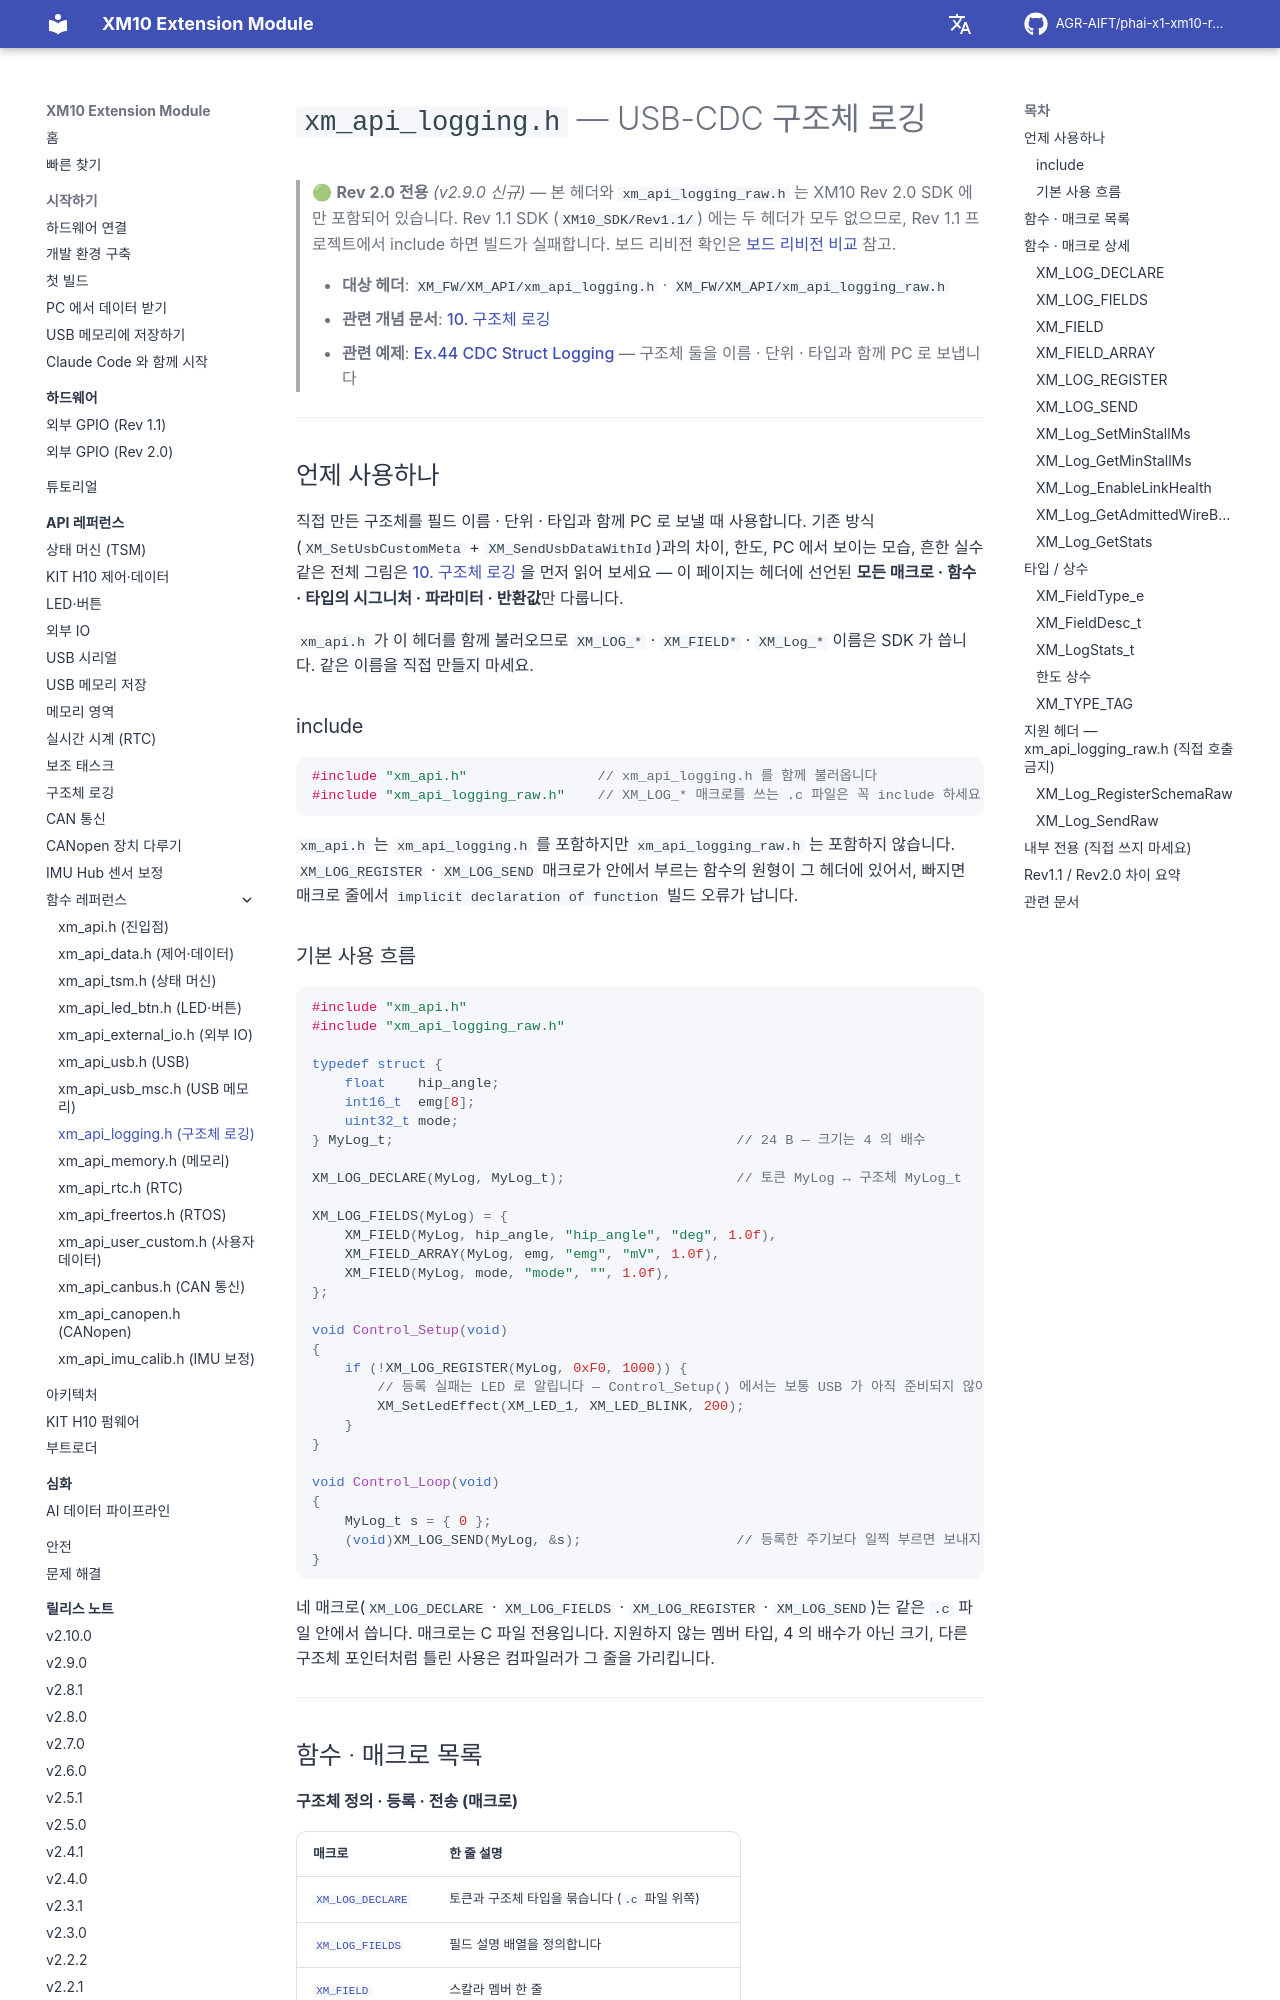

repository: AGR-AIFT/phai-x1-xm10-release · page: api-reference/ref/xm-api-logging/index.html · generator: mkdocs

# `xm_api_logging.h` — USB-CDC 구조체 로깅

> 🟢 **Rev 2.0 전용** *(v2.9.0 신규)* — 본 헤더와 `xm_api_logging_raw.h` 는 XM10 Rev 2.0 SDK 에만 포함되어 있습니다. Rev 1.1 SDK (`XM10_SDK/Rev1.1/`) 에는 두 헤더가 모두 없으므로, Rev 1.1 프로젝트에서 include 하면 빌드가 실패합니다. 보드 리비전 확인은 [보드 리비전 비교](../../hardware/README.md#보드-리비전-비교) 참고.
>
> - **대상 헤더**: `XM_FW/XM_API/xm_api_logging.h` · `XM_FW/XM_API/xm_api_logging_raw.h`
> - **관련 개념 문서**: [10. 구조체 로깅](../10-struct-logging.md)
> - **관련 예제**: [Ex.44 CDC Struct Logging](https://github.com/AGR-AIFT/phai-x1-xm10-release/tree/Develop/examples/44_CDC_Struct_Logging/) — 구조체 둘을 이름 · 단위 · 타입과 함께 PC 로 보냅니다

---

## 언제 사용하나

직접 만든 구조체를 필드 이름 · 단위 · 타입과 함께 PC 로 보낼 때 사용합니다. 기존 방식(`XM_SetUsbCustomMeta` + `XM_SendUsbDataWithId`)과의 차이, 한도, PC 에서 보이는 모습, 흔한 실수 같은 전체 그림은 [10. 구조체 로깅](../10-struct-logging.md) 을 먼저 읽어 보세요 — 이 페이지는 헤더에 선언된 **모든 매크로 · 함수 · 타입의 시그니처 · 파라미터 · 반환값**만 다룹니다.

`xm_api.h` 가 이 헤더를 함께 불러오므로 `XM_LOG_*` · `XM_FIELD*` · `XM_Log_*` 이름은 SDK 가 씁니다. 같은 이름을 직접 만들지 마세요.

### include

```c
#include "xm_api.h"                // xm_api_logging.h 를 함께 불러옵니다
#include "xm_api_logging_raw.h"    // XM_LOG_* 매크로를 쓰는 .c 파일은 꼭 include 하세요
```

`xm_api.h` 는 `xm_api_logging.h` 를 포함하지만 `xm_api_logging_raw.h` 는 포함하지 않습니다. `XM_LOG_REGISTER` · `XM_LOG_SEND` 매크로가 안에서 부르는 함수의 원형이 그 헤더에 있어서, 빠지면 매크로 줄에서 `implicit declaration of function` 빌드 오류가 납니다.
